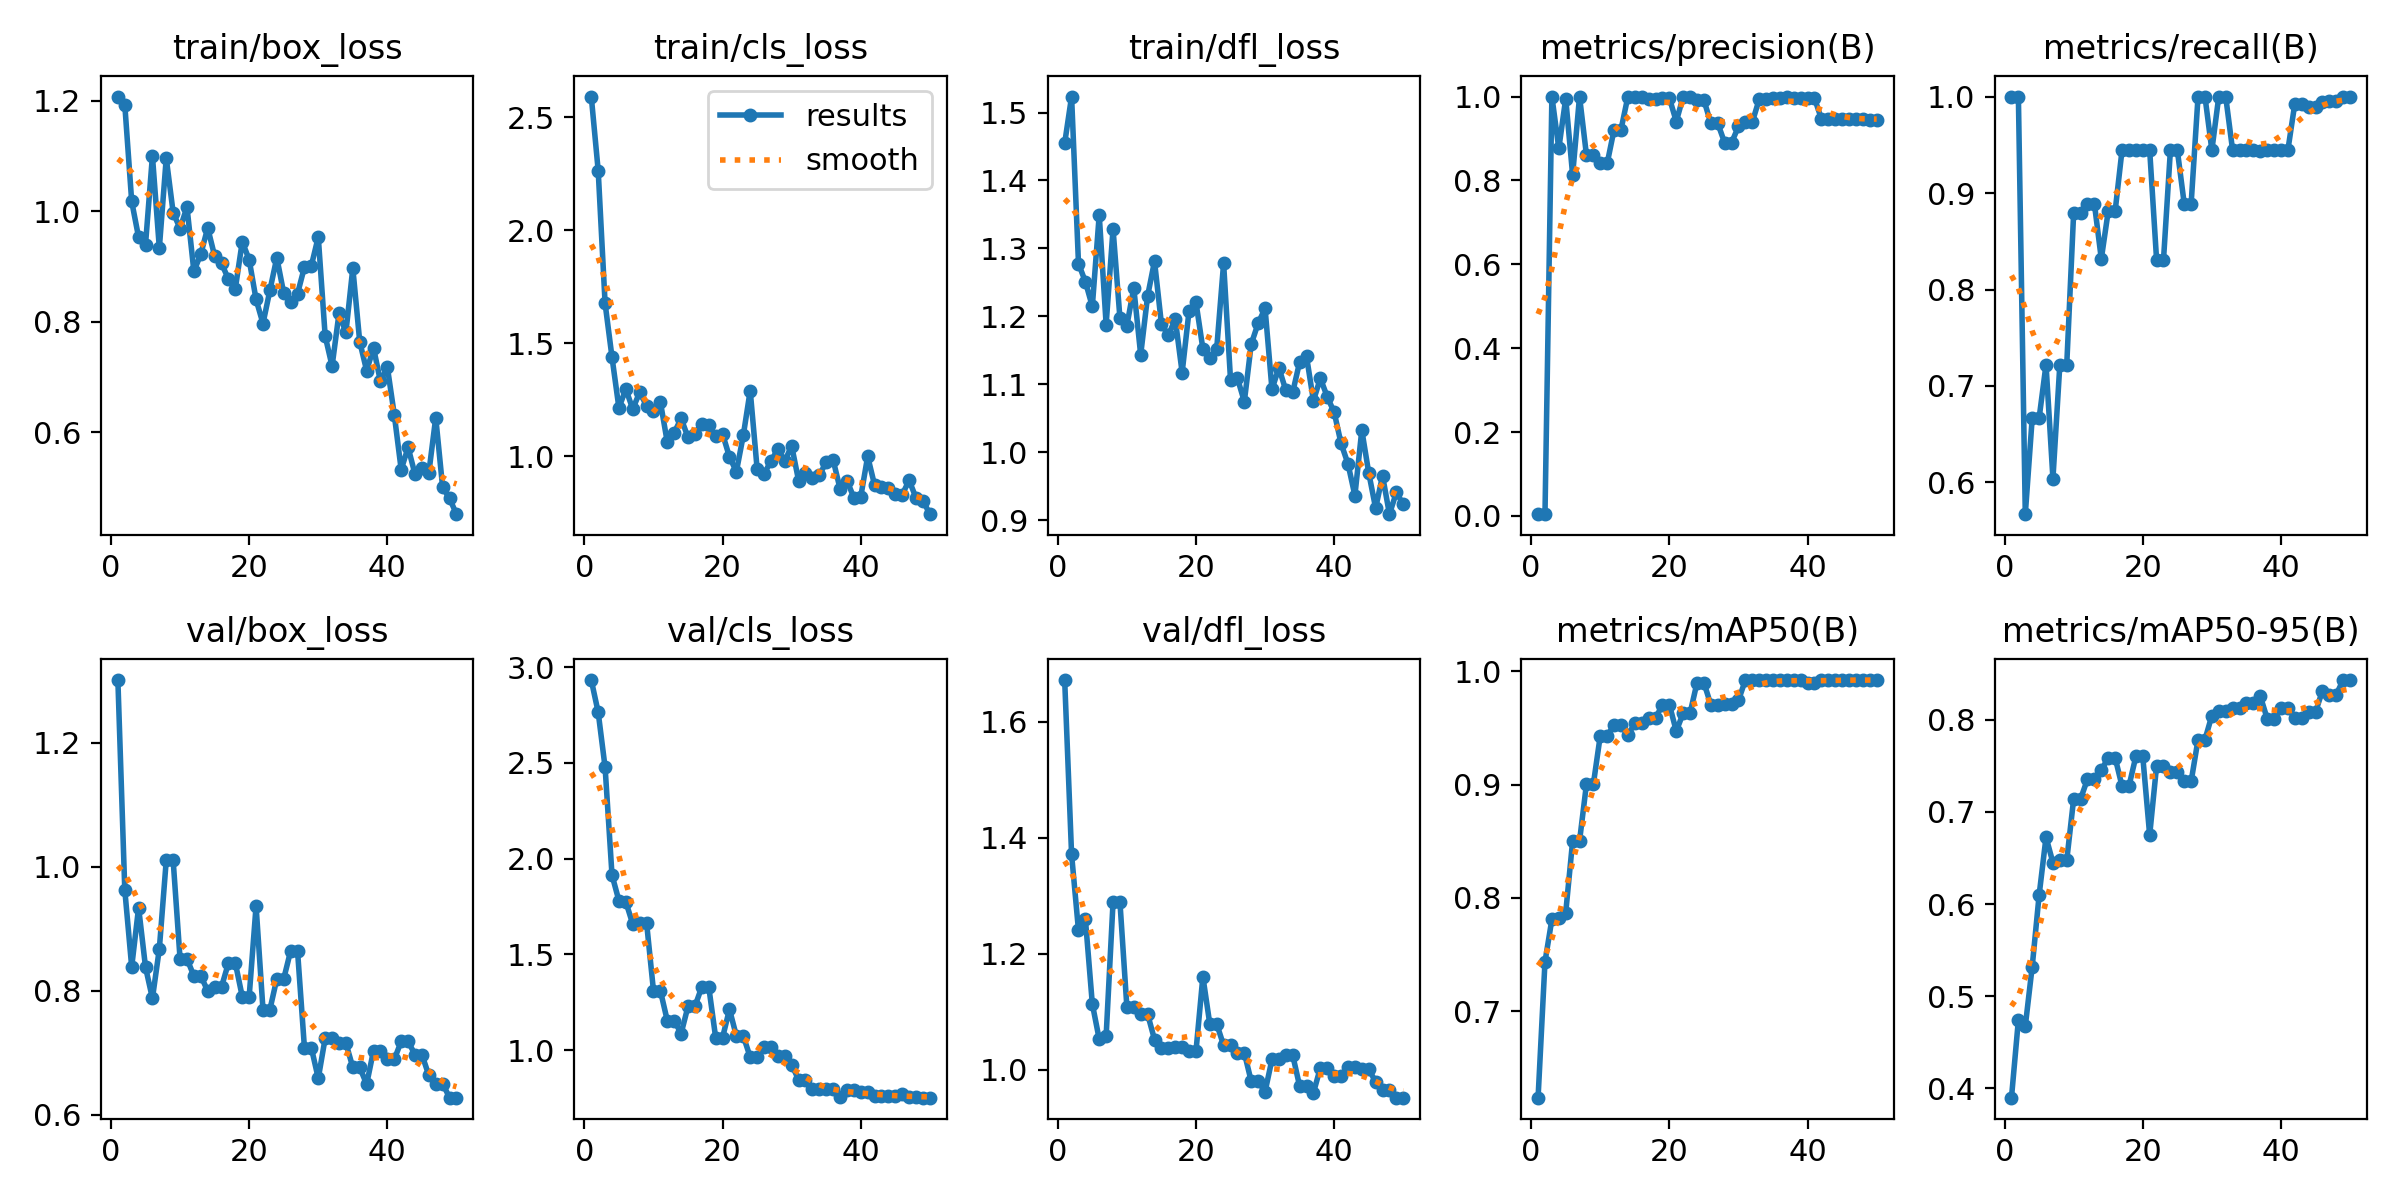

The data file committed next to this chart (first rows):
epoch, time, train/box_loss, train/cls_loss, train/dfl_loss, metrics/precision(B), metrics/recall(B), metrics/mAP50(B), metrics/mAP50-95(B), val/box_loss, val/cls_loss, val/dfl_loss, lr/pg0, lr/pg1, lr/pg2
1, 12.26, 1.207, 2.591, 1.455, 0.00439, 1, 0.6236, 0.3898, 1.301, 2.932, 1.671, 0.00016, 0.00016, 0.00016
2, 23.87, 1.193, 2.264, 1.524, 0.0043, 1, 0.7436, 0.4741, 0.9629, 2.764, 1.371, 0.0003333, 0.0003333, 0.0003333
3, 35.46, 1.018, 1.677, 1.278, 1, 0.5671, 0.7811, 0.4674, 0.8386, 2.477, 1.24, 0.0004994, 0.0004994, 0.0004994
4, 47.21, 0.9526, 1.439, 1.251, 0.8761, 0.6667, 0.7821, 0.5321, 0.9343, 1.914, 1.259, 0.0006584, 0.0006584, 0.0006584
5, 58.96, 0.9396, 1.215, 1.215, 0.9952, 0.6667, 0.7869, 0.6096, 0.8382, 1.78, 1.114, 0.0008103, 0.0008103, 0.0008103
6, 69.83, 1.1, 1.298, 1.349, 0.8132, 0.7222, 0.8502, 0.6726, 0.7879, 1.774, 1.053, 0.0009551, 0.0009551, 0.0009551
7, 82.19, 0.9331, 1.21, 1.188, 1, 0.6041, 0.8502, 0.6449, 0.8677, 1.658, 1.059, 0.001093, 0.001093, 0.001093
8, 94.27, 1.096, 1.284, 1.329, 0.8607, 0.7222, 0.9004, 0.6476, 1.01, 1.666, 1.289, 0.001223, 0.001223, 0.001223
9, 106.3, 0.9973, 1.224, 1.197, 0.8607, 0.7222, 0.9004, 0.6476, 1.01, 1.666, 1.289, 0.001347, 0.001347, 0.001347
10, 117.3, 0.9685, 1.202, 1.186, 0.8407, 0.8797, 0.9433, 0.7142, 0.8516, 1.31, 1.109, 0.001463, 0.001463, 0.001463
11, 128.6, 1.007, 1.241, 1.242, 0.8407, 0.8797, 0.9433, 0.7142, 0.8516, 1.31, 1.109, 0.001572, 0.001572, 0.001572
12, 140.1, 0.891, 1.063, 1.143, 0.9212, 0.8889, 0.9527, 0.7356, 0.824, 1.154, 1.096, 0.001564, 0.001564, 0.001564
13, 156.1, 0.9222, 1.105, 1.23, 0.9212, 0.8889, 0.9527, 0.7356, 0.824, 1.154, 1.096, 0.001525, 0.001525, 0.001525
14, 169.1, 0.9697, 1.169, 1.281, 1, 0.8317, 0.9439, 0.7453, 0.8, 1.086, 1.052, 0.001485, 0.001485, 0.001485
15, 181.3, 0.9189, 1.084, 1.189, 1, 0.8811, 0.954, 0.759, 0.8067, 1.228, 1.038, 0.001446, 0.001446, 0.001446
16, 194.7, 0.9053, 1.101, 1.172, 1, 0.8811, 0.954, 0.759, 0.8067, 1.228, 1.038, 0.001406, 0.001406, 0.001406
17, 208, 0.8769, 1.143, 1.196, 0.993, 0.9444, 0.9586, 0.728, 0.8447, 1.33, 1.04, 0.001366, 0.001366, 0.001366
18, 221.7, 0.8599, 1.137, 1.117, 0.993, 0.9444, 0.9586, 0.728, 0.8447, 1.33, 1.04, 0.001327, 0.001327, 0.001327
19, 234.3, 0.9446, 1.089, 1.208, 0.9965, 0.9444, 0.9707, 0.7602, 0.7908, 1.065, 1.032, 0.001287, 0.001287, 0.001287
20, 247.5, 0.9121, 1.1, 1.221, 0.9965, 0.9444, 0.9707, 0.7602, 0.7908, 1.065, 1.032, 0.001248, 0.001248, 0.001248
21, 260.4, 0.84, 0.9977, 1.152, 0.9405, 0.9444, 0.9473, 0.6749, 0.9368, 1.213, 1.161, 0.001208, 0.001208, 0.001208
22, 273.9, 0.7964, 0.933, 1.139, 1, 0.8308, 0.9632, 0.75, 0.7698, 1.074, 1.079, 0.001168, 0.001168, 0.001168
23, 287.6, 0.8566, 1.093, 1.152, 1, 0.8308, 0.9632, 0.75, 0.7698, 1.074, 1.079, 0.001129, 0.001129, 0.001129
24, 300.5, 0.9158, 1.291, 1.278, 0.9915, 0.9444, 0.99, 0.7434, 0.8194, 0.9631, 1.042, 0.001089, 0.001089, 0.001089
25, 313.7, 0.8516, 0.9457, 1.107, 0.9915, 0.9444, 0.99, 0.7434, 0.8194, 0.9631, 1.042, 0.00105, 0.00105, 0.00105
26, 326.5, 0.8357, 0.922, 1.109, 0.9363, 0.8889, 0.9706, 0.7331, 0.8644, 1.014, 1.03, 0.00101, 0.00101, 0.00101
27, 339.1, 0.8505, 0.9802, 1.074, 0.9363, 0.8889, 0.9706, 0.7331, 0.8644, 1.014, 1.03, 0.0009704, 0.0009704, 0.0009704
28, 351.4, 0.8987, 1.031, 1.159, 0.8898, 1, 0.9711, 0.7786, 0.7081, 0.9673, 0.9802, 0.0009308, 0.0009308, 0.0009308
29, 364.4, 0.9012, 0.9801, 1.19, 0.8898, 1, 0.9711, 0.7786, 0.7081, 0.9673, 0.9802, 0.0008912, 0.0008912, 0.0008912
30, 381.7, 0.9533, 1.047, 1.212, 0.9288, 0.9444, 0.9744, 0.8047, 0.659, 0.9225, 0.9625, 0.0008516, 0.0008516, 0.0008516
31, 394.5, 0.7737, 0.8937, 1.093, 0.939, 1, 0.9924, 0.8094, 0.7238, 0.846, 1.018, 0.000812, 0.000812, 0.000812
32, 407.7, 0.7194, 0.9291, 1.124, 0.939, 1, 0.9924, 0.8094, 0.7238, 0.846, 1.018, 0.0007724, 0.0007724, 0.0007724
33, 421.1, 0.8147, 0.9064, 1.091, 0.9932, 0.9444, 0.9924, 0.8125, 0.7158, 0.7962, 1.025, 0.0007328, 0.0007328, 0.0007328
34, 434.1, 0.7804, 0.9162, 1.088, 0.9932, 0.9444, 0.9924, 0.8125, 0.7158, 0.7962, 1.025, 0.0006932, 0.0006932, 0.0006932
35, 447, 0.8968, 0.976, 1.133, 0.9955, 0.9444, 0.9924, 0.8185, 0.6767, 0.7943, 0.9722, 0.0006536, 0.0006536, 0.0006536
36, 460, 0.7635, 0.9849, 1.141, 0.9955, 0.9444, 0.9924, 0.8185, 0.6767, 0.7943, 0.9722, 0.000614, 0.000614, 0.000614
37, 473, 0.7112, 0.8575, 1.076, 1, 0.944, 0.9924, 0.826, 0.6496, 0.7531, 0.9605, 0.0005744, 0.0005744, 0.0005744
38, 490.9, 0.7522, 0.8938, 1.109, 0.9972, 0.9444, 0.9924, 0.8015, 0.7039, 0.7904, 1.004, 0.0005348, 0.0005348, 0.0005348
39, 520.1, 0.6916, 0.8179, 1.082, 0.9972, 0.9444, 0.9924, 0.8015, 0.7039, 0.7904, 1.004, 0.0004952, 0.0004952, 0.0004952
40, 536.6, 0.7176, 0.8224, 1.059, 0.9961, 0.9444, 0.99, 0.8124, 0.6896, 0.7801, 0.9896, 0.0004556, 0.0004556, 0.0004556
41, 547.8, 0.6314, 1.001, 1.013, 0.9961, 0.9444, 0.99, 0.8124, 0.6896, 0.7801, 0.9896, 0.000416, 0.000416, 0.000416
42, 561.3, 0.532, 0.8733, 0.9828, 0.947, 0.9924, 0.9924, 0.8025, 0.7185, 0.7589, 1.004, 0.0003764, 0.0003764, 0.0003764
43, 574.9, 0.5723, 0.8672, 0.9361, 0.947, 0.9924, 0.9924, 0.8025, 0.7185, 0.7589, 1.004, 0.0003368, 0.0003368, 0.0003368
44, 588.3, 0.5236, 0.8589, 1.033, 0.9468, 0.9893, 0.9924, 0.8085, 0.6973, 0.7593, 1.001, 0.0002972, 0.0002972, 0.0002972
45, 600.7, 0.5349, 0.8354, 0.9697, 0.9468, 0.9893, 0.9924, 0.8085, 0.6973, 0.7593, 1.001, 0.0002576, 0.0002576, 0.0002576
46, 613.6, 0.5263, 0.8318, 0.9176, 0.9471, 0.9948, 0.9924, 0.8316, 0.6639, 0.7708, 0.9798, 0.000218, 0.000218, 0.000218
47, 625.8, 0.6261, 0.8945, 0.9653, 0.9471, 0.9951, 0.9924, 0.8275, 0.6505, 0.7567, 0.9653, 0.0001784, 0.0001784, 0.0001784
48, 638.1, 0.4996, 0.8167, 0.9087, 0.9471, 0.9951, 0.9924, 0.8275, 0.6505, 0.7567, 0.9653, 0.0001388, 0.0001388, 0.0001388
49, 651.7, 0.4798, 0.8045, 0.9407, 0.9451, 1, 0.9924, 0.8432, 0.6279, 0.7515, 0.9522, 9.92e-05, 9.92e-05, 9.92e-05
50, 664.4, 0.4513, 0.7451, 0.9231, 0.9451, 1, 0.9924, 0.8432, 0.6279, 0.7515, 0.9522, 5.96e-05, 5.96e-05, 5.96e-05
